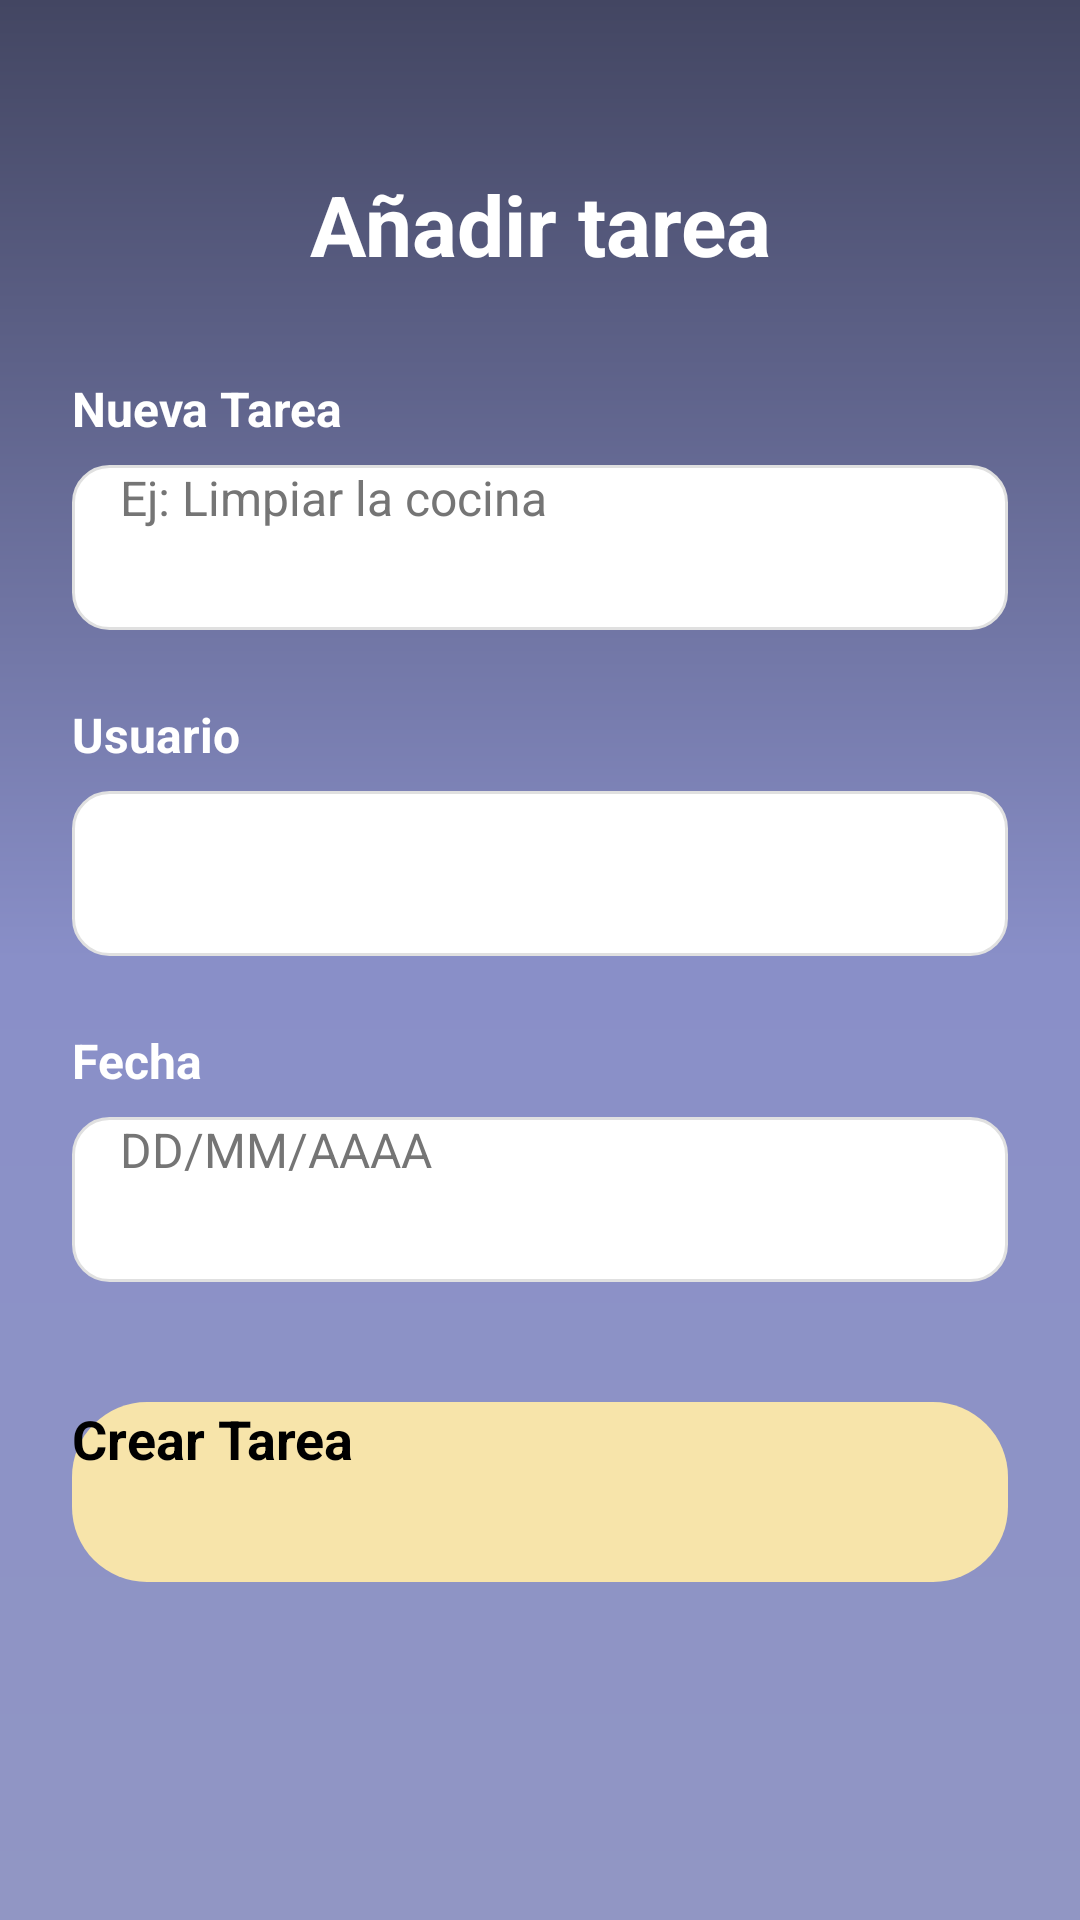

Android layout source for this screen:
<!-- AndroidManifest.xml: application theme Theme.TidyUp -->
<!-- res/layout/crear_tareas.xml -->
<?xml version="1.0" encoding="utf-8"?>
<androidx.constraintlayout.widget.ConstraintLayout
    xmlns:android="http://schemas.android.com/apk/res/android"
    xmlns:app="http://schemas.android.com/apk/res-auto"
    xmlns:tools="http://schemas.android.com/tools"
    android:layout_width="match_parent"
    android:layout_height="match_parent"
    android:background="@drawable/background"
    android:padding="24dp">

    <TextView
        android:id="@+id/tvTitulo"
        android:layout_width="wrap_content"
        android:layout_height="wrap_content"
        android:text="Añadir tarea"
        android:textColor="#FFFFFF"
        android:textSize="28sp"
        android:textStyle="bold"
        android:layout_marginTop="32dp"
        app:layout_constraintEnd_toEndOf="parent"
        app:layout_constraintStart_toStartOf="parent"
        app:layout_constraintTop_toTopOf="parent" />

    <TextView
        android:id="@+id/labelTarea"
        android:layout_width="wrap_content"
        android:layout_height="wrap_content"
        android:text="Nueva Tarea"
        android:textColor="#FFFFFF"
        android:textSize="16sp"
        android:textStyle="bold"
        android:layout_marginTop="32dp"
        app:layout_constraintStart_toStartOf="parent"
        app:layout_constraintTop_toBottomOf="@id/tvTitulo" />

        <EditText
        android:id="@+id/tituloTarea"
        android:layout_width="match_parent"
        android:layout_height="55dp"
        android:layout_marginTop="8dp"
        android:background="@drawable/fondo_input_blanco"
        android:hint="Ej: Limpiar la cocina"
        android:textColorHint="#757575"
        android:paddingStart="16dp"
        android:paddingEnd="16dp"
        android:textColor="#000000"
        android:textSize="16sp"
        android:inputType="textCapSentences"
        app:layout_constraintTop_toBottomOf="@id/labelTarea" />

    <TextView
        android:id="@+id/labelUsuario"
        android:layout_width="wrap_content"
        android:layout_height="wrap_content"
        android:text="Usuario"
        android:textColor="#FFFFFF"
        android:textSize="16sp"
        android:textStyle="bold"
        android:layout_marginTop="24dp"
        app:layout_constraintStart_toStartOf="parent"
        app:layout_constraintTop_toBottomOf="@id/tituloTarea" />

    <FrameLayout
        android:id="@+id/containerSpinner"
        android:layout_width="match_parent"
        android:layout_height="55dp"
        android:layout_marginTop="8dp"
        android:background="@drawable/fondo_input_blanco"
        app:layout_constraintTop_toBottomOf="@id/labelUsuario">

        <Spinner
            android:id="@+id/nUsuario"
            android:layout_width="match_parent"
            android:layout_height="match_parent"
            android:paddingStart="8dp"
            android:backgroundTint="#000000"/> </FrameLayout>

    <TextView
        android:id="@+id/labelFecha"
        android:layout_width="wrap_content"
        android:layout_height="wrap_content"
        android:text="Fecha"
        android:textColor="#FFFFFF"
        android:textSize="16sp"
        android:textStyle="bold"
        android:layout_marginTop="24dp"
        app:layout_constraintStart_toStartOf="parent"
        app:layout_constraintTop_toBottomOf="@id/containerSpinner" />

    <EditText
        android:id="@+id/fecha"
        android:layout_width="match_parent"
        android:layout_height="55dp"
        android:layout_marginTop="8dp"
        android:background="@drawable/fondo_input_blanco"
        android:clickable="true"
        android:focusable="false"
        android:hint="DD/MM/AAAA"
        android:textColorHint="#757575"
        android:paddingStart="16dp"
        android:textColor="#000000"
        android:textSize="16sp"
        app:layout_constraintTop_toBottomOf="@id/labelFecha" />

    <androidx.appcompat.widget.AppCompatButton
        android:id="@+id/bCrearT"
        android:layout_width="match_parent"
        android:layout_height="60dp"
        android:layout_marginTop="40dp"
        android:background="@drawable/boton_amarillo"
        android:text="Crear Tarea"
        android:textAllCaps="false"
        android:textColor="#000000"
        android:textSize="18sp"
        android:textStyle="bold"
        app:layout_constraintTop_toBottomOf="@id/fecha"
        app:layout_constraintEnd_toEndOf="parent"
        app:layout_constraintStart_toStartOf="parent" />

</androidx.constraintlayout.widget.ConstraintLayout>
<!-- resources referenced by this layout -->
<resources>
  <!-- drawable background (drawable) -->
  <?xml version="1.0" encoding="utf-8"?>
  <shape xmlns:android="http://schemas.android.com/apk/res/android">
      <gradient
          android:type="linear"
          android:angle="270"
          android:startColor="#434662"
          android:centerColor="#898FC8"
          android:endColor="#9196C4" />
  </shape>
  <!-- drawable boton_amarillo (drawable) -->
  <?xml version="1.0" encoding="utf-8"?>
  <shape xmlns:android="http://schemas.android.com/apk/res/android"
      android:shape="rectangle">
      <solid android:color="#F7E4AA" /> <corners android:radius="25dp" /> </shape>
  <!-- drawable fondo_input_blanco (drawable) -->
  <?xml version="1.0" encoding="utf-8"?>
  <shape xmlns:android="http://schemas.android.com/apk/res/android"
      android:shape="rectangle">
  
      <solid android:color="#FFFFFF" />
  
      <corners android:radius="12dp" />
  
      <stroke android:width="1dp" android:color="#E0E0E0"/>
  
  </shape>
</resources>
